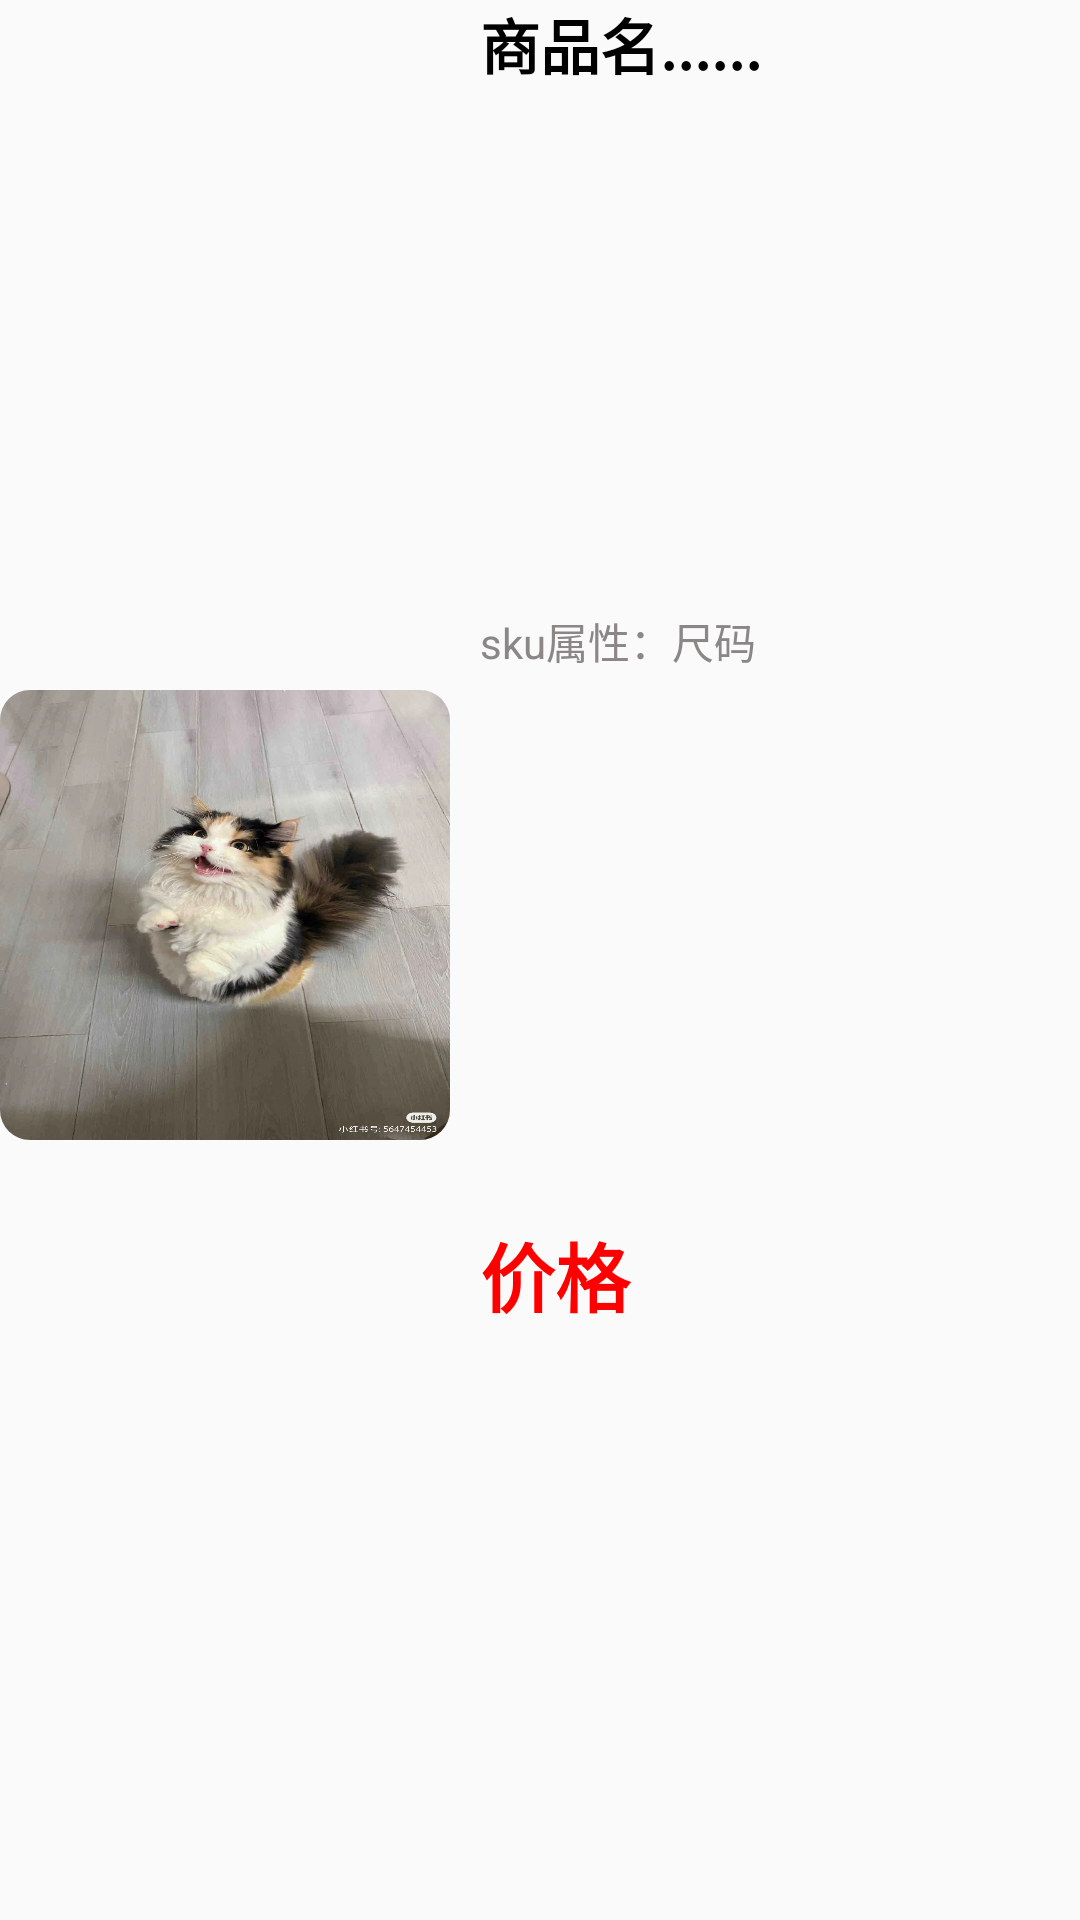

This screen was rendered from an Android layout file. Write that file and the resources it references.
<!-- AndroidManifest.xml: application theme Theme.Design.Light.NoActionBar -->
<!-- res/layout/good_item.xml -->
<?xml version="1.0" encoding="utf-8"?>
<LinearLayout xmlns:android="http://schemas.android.com/apk/res/android"
    xmlns:app="http://schemas.android.com/apk/res-auto"
    android:orientation="horizontal"
    android:layout_width="match_parent"
    android:paddingBottom="30dp"
    android:layout_height="250dp">

    <androidx.constraintlayout.utils.widget.ImageFilterView
        android:layout_gravity="center"
        app:round="10dp"
        android:scaleType="centerCrop"
        android:id="@+id/good_image"
        android:layout_width="150dp"
        android:layout_height="150dp"
        android:background="@drawable/maomi"
        >
    </androidx.constraintlayout.utils.widget.ImageFilterView>

    <LinearLayout
        android:id="@+id/check_info"
        android:clickable="true"
        android:layout_gravity="center"
        android:layout_width="match_parent"
        android:layout_height="match_parent"
        android:orientation="vertical"
        >
        <TextView
            android:id="@+id/good_name"
            android:layout_marginLeft="10dp"
            android:layout_width="match_parent"
            android:layout_height="0dp"
            android:layout_weight="1"
            android:text="商品名......"
            style="@style/bold_20_black"
            >
        </TextView>
        <TextView
            android:id="@+id/good_sku"
            android:layout_width="match_parent"
            android:layout_height="0dp"
            android:layout_weight="1"
            android:layout_marginLeft="10dp"
            android:text="sku属性：尺码"
            android:textColor="#8C8787"
            >
        </TextView>
        <TextView
            android:id="@+id/good_price"
            android:layout_marginLeft="10dp"
            android:layout_width="match_parent"
            android:layout_height="0dp"
            android:layout_weight="1"
            android:text="价格"
            style="@style/bold_25_red"
            >
        </TextView>


    </LinearLayout>

</LinearLayout>
<!-- resources referenced by this layout -->
<resources>
  <!-- drawable maomi: jpg bitmap (drawable, 967743 bytes) -->
  <style name="bold_20_black">
          <item name="android:textSize">20dp</item>
          <item name="android:textStyle">bold</item>
          <item name="android:textColor">@color/black</item>
      </style>
      // 红色,加粗,25dp
  <style name="bold_25_red">
          <item name="android:textSize">25dp</item>
          <item name="android:textStyle">bold</item>
          <item name="android:textColor">#FF0000</item>
      </style>
  
      //实现圆形的CheckBox
  <color name="black">#FF000000</color>
</resources>
